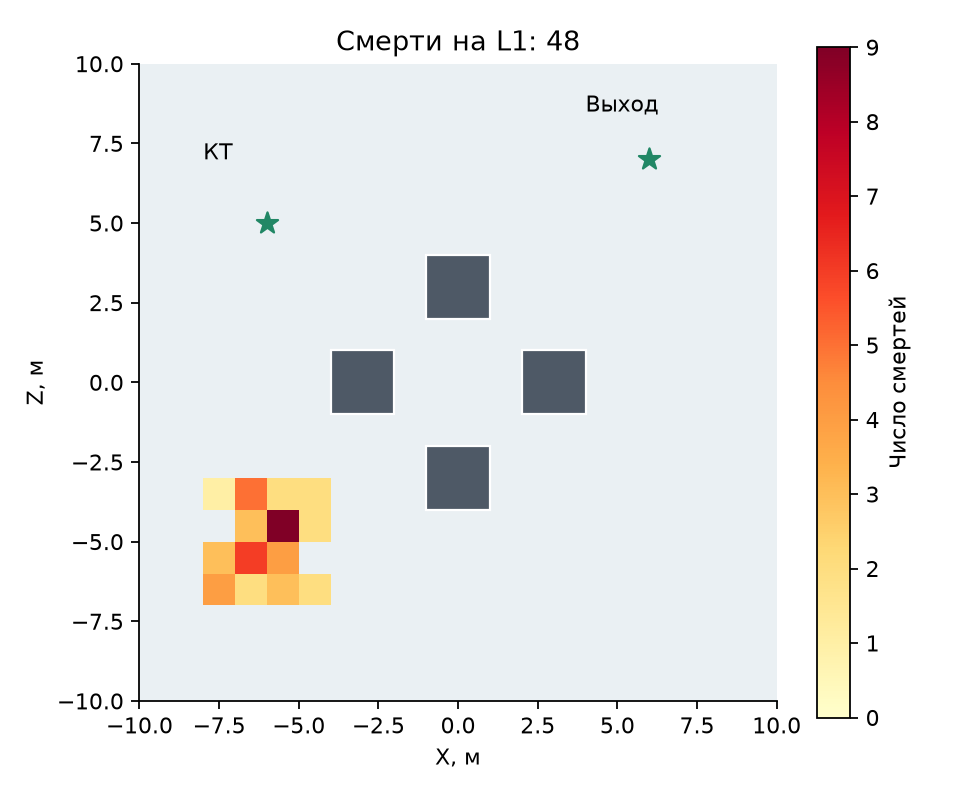

Data behind this chart, as committed beside it:
0, 0, 0, 0, 0, 0, 0, 0, 0, 0, 0, 0, 0, 0, 0, 0, 0, 0, 0, 0
0, 0, 0, 0, 0, 0, 0, 0, 0, 0, 0, 0, 0, 0, 0, 0, 0, 0, 0, 0
0, 0, 0, 0, 0, 0, 0, 0, 0, 0, 0, 0, 0, 0, 0, 0, 0, 0, 0, 0
0, 0, 4, 2, 3, 2, 0, 0, 0, 0, 0, 0, 0, 0, 0, 0, 0, 0, 0, 0
0, 0, 3, 6, 4, 0, 0, 0, 0, 0, 0, 0, 0, 0, 0, 0, 0, 0, 0, 0
0, 0, 0, 3, 9, 2, 0, 0, 0, 0, 0, 0, 0, 0, 0, 0, 0, 0, 0, 0
0, 0, 1, 5, 2, 2, 0, 0, 0, 0, 0, 0, 0, 0, 0, 0, 0, 0, 0, 0
0, 0, 0, 0, 0, 0, 0, 0, 0, 0, 0, 0, 0, 0, 0, 0, 0, 0, 0, 0
0, 0, 0, 0, 0, 0, 0, 0, 0, 0, 0, 0, 0, 0, 0, 0, 0, 0, 0, 0
0, 0, 0, 0, 0, 0, 0, 0, 0, 0, 0, 0, 0, 0, 0, 0, 0, 0, 0, 0
0, 0, 0, 0, 0, 0, 0, 0, 0, 0, 0, 0, 0, 0, 0, 0, 0, 0, 0, 0
0, 0, 0, 0, 0, 0, 0, 0, 0, 0, 0, 0, 0, 0, 0, 0, 0, 0, 0, 0
0, 0, 0, 0, 0, 0, 0, 0, 0, 0, 0, 0, 0, 0, 0, 0, 0, 0, 0, 0
0, 0, 0, 0, 0, 0, 0, 0, 0, 0, 0, 0, 0, 0, 0, 0, 0, 0, 0, 0
0, 0, 0, 0, 0, 0, 0, 0, 0, 0, 0, 0, 0, 0, 0, 0, 0, 0, 0, 0
0, 0, 0, 0, 0, 0, 0, 0, 0, 0, 0, 0, 0, 0, 0, 0, 0, 0, 0, 0
0, 0, 0, 0, 0, 0, 0, 0, 0, 0, 0, 0, 0, 0, 0, 0, 0, 0, 0, 0
0, 0, 0, 0, 0, 0, 0, 0, 0, 0, 0, 0, 0, 0, 0, 0, 0, 0, 0, 0
0, 0, 0, 0, 0, 0, 0, 0, 0, 0, 0, 0, 0, 0, 0, 0, 0, 0, 0, 0
0, 0, 0, 0, 0, 0, 0, 0, 0, 0, 0, 0, 0, 0, 0, 0, 0, 0, 0, 0
